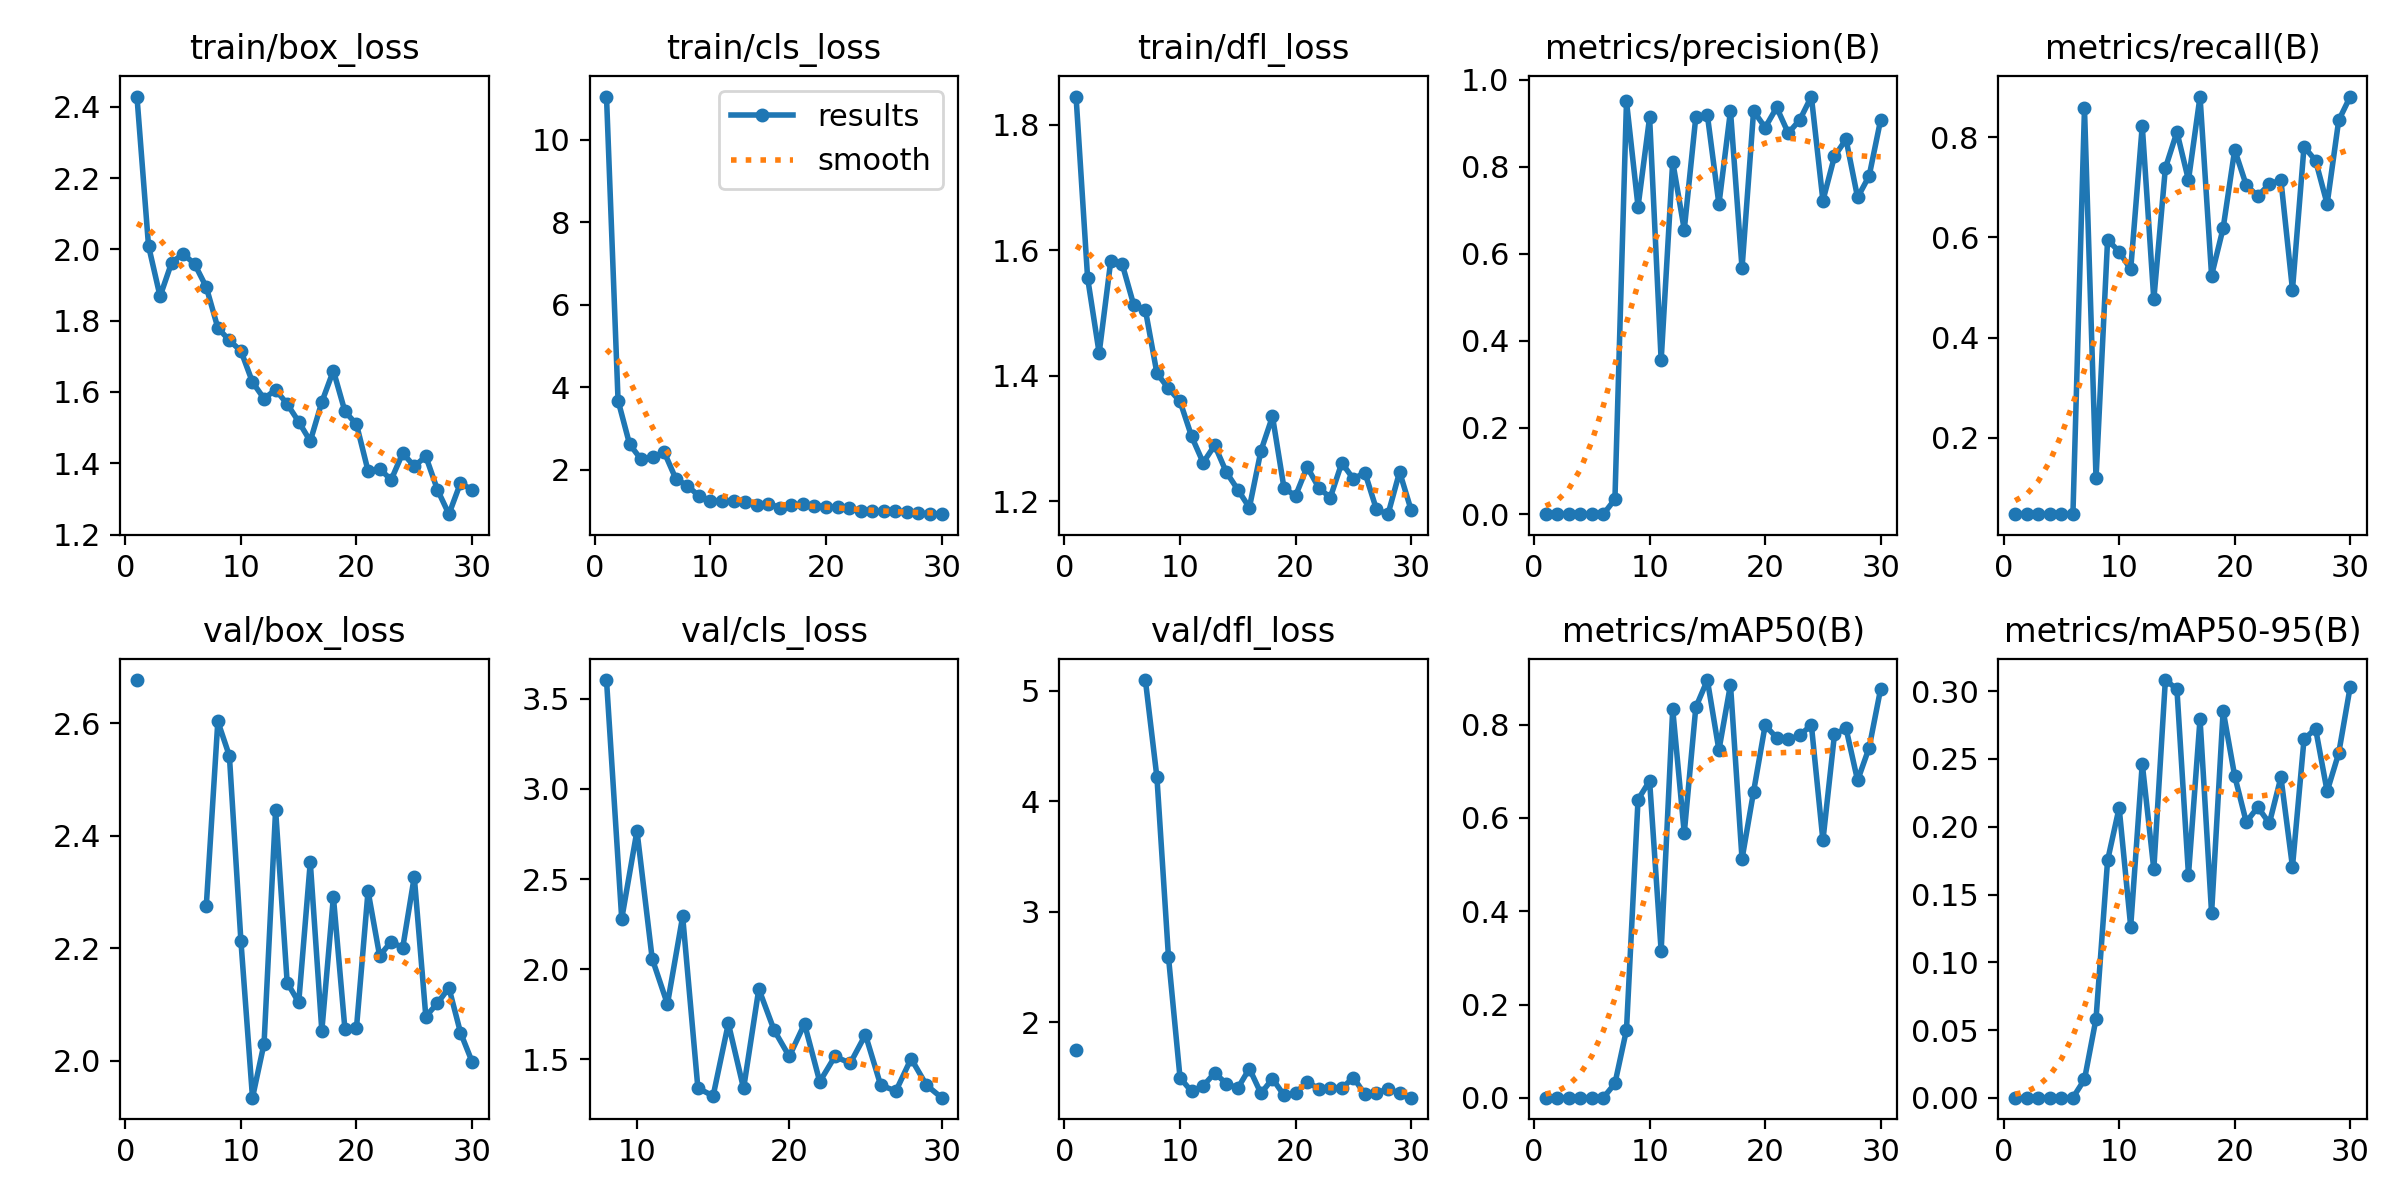

Data behind this chart, as committed beside it:
epoch, train/box_loss, train/cls_loss, train/dfl_loss, metrics/precision(B), metrics/recall(B), metrics/mAP50(B), metrics/mAP50-95(B), val/box_loss, val/cls_loss, val/dfl_loss, lr/pg0, lr/pg1, lr/pg2
1, 2.429, 11.05, 1.845, 0.0007, 0.04762, 0.00034, 0.00021, 2.677, inf, 1.744, 0.00058, 0.00058, 0.00058
2, 2.01, 3.676, 1.556, 0.0007, 0.04762, 0.00034, 0.00021, nan, nan, nan, 0.001141, 0.001141, 0.001141
3, 1.868, 2.615, 1.436, 0.0007, 0.04762, 0.00034, 0.00021, nan, nan, nan, 0.001662, 0.001662, 0.001662
4, 1.963, 2.246, 1.582, 0.0007, 0.04762, 0.00034, 0.00021, nan, nan, nan, 0.001802, 0.001802, 0.001802
5, 1.988, 2.303, 1.577, 0.0007, 0.04762, 0.00034, 0.00021, nan, nan, nan, 0.001802, 0.001802, 0.001802
6, 1.958, 2.419, 1.512, 0.0007, 0.04762, 0.00034, 0.00021, nan, nan, nan, 0.001736, 0.001736, 0.001736
7, 1.894, 1.776, 1.505, 0.03506, 0.8571, 0.03078, 0.01363, 2.275, inf, 5.096, 0.00167, 0.00167, 0.00167
8, 1.78, 1.609, 1.404, 0.9505, 0.1191, 0.1457, 0.05847, 2.603, 3.604, 4.214, 0.001604, 0.001604, 0.001604
9, 1.745, 1.359, 1.38, 0.7084, 0.5952, 0.6391, 0.1752, 2.542, 2.28, 2.587, 0.001538, 0.001538, 0.001538
10, 1.715, 1.245, 1.359, 0.9135, 0.5714, 0.6792, 0.214, 2.212, 2.768, 1.495, 0.001472, 0.001472, 0.001472
11, 1.627, 1.236, 1.303, 0.3544, 0.5361, 0.3148, 0.1264, 1.934, 2.059, 1.371, 0.001406, 0.001406, 0.001406
12, 1.581, 1.235, 1.261, 0.812, 0.8226, 0.8329, 0.2466, 2.03, 1.807, 1.421, 0.00134, 0.00134, 0.00134
13, 1.606, 1.213, 1.289, 0.6553, 0.4762, 0.5672, 0.1686, 2.446, 2.293, 1.539, 0.001274, 0.001274, 0.001274
14, 1.566, 1.152, 1.246, 0.9148, 0.7381, 0.8369, 0.3082, 2.139, 1.341, 1.443, 0.001208, 0.001208, 0.001208
15, 1.516, 1.175, 1.218, 0.919, 0.8102, 0.8953, 0.3016, 2.103, 1.298, 1.401, 0.001142, 0.001142, 0.001142
16, 1.462, 1.077, 1.19, 0.7139, 0.7143, 0.7451, 0.1646, 2.353, 1.7, 1.579, 0.001076, 0.001076, 0.001076
17, 1.572, 1.132, 1.28, 0.9287, 0.881, 0.8855, 0.2794, 2.053, 1.339, 1.354, 0.00101, 0.00101, 0.00101
18, 1.66, 1.167, 1.335, 0.5666, 0.5238, 0.5118, 0.1364, 2.291, 1.891, 1.486, 0.000944, 0.000944, 0.000944
19, 1.545, 1.128, 1.22, 0.9285, 0.6183, 0.6562, 0.2856, 2.056, 1.663, 1.337, 0.000878, 0.000878, 0.000878
20, 1.509, 1.103, 1.209, 0.8905, 0.7745, 0.7982, 0.2374, 2.059, 1.517, 1.355, 0.000812, 0.000812, 0.000812
21, 1.379, 1.081, 1.254, 0.9366, 0.7042, 0.7715, 0.2035, 2.301, 1.698, 1.46, 0.000746, 0.000746, 0.000746
22, 1.384, 1.061, 1.222, 0.8775, 0.6824, 0.7679, 0.2145, 2.187, 1.377, 1.395, 0.00068, 0.00068, 0.00068
23, 1.354, 0.9915, 1.206, 0.9081, 0.7063, 0.7768, 0.2026, 2.211, 1.517, 1.407, 0.000614, 0.000614, 0.000614
24, 1.429, 0.9867, 1.261, 0.9617, 0.7143, 0.7991, 0.2365, 2.201, 1.479, 1.401, 0.000548, 0.000548, 0.000548
25, 1.392, 0.9847, 1.235, 0.7224, 0.4957, 0.5515, 0.1705, 2.327, 1.637, 1.496, 0.000482, 0.000482, 0.000482
26, 1.419, 0.9924, 1.245, 0.8241, 0.7809, 0.7789, 0.2645, 2.078, 1.357, 1.345, 0.000416, 0.000416, 0.000416
27, 1.326, 0.9644, 1.187, 0.8635, 0.7532, 0.7919, 0.2724, 2.102, 1.325, 1.359, 0.00035, 0.00035, 0.00035
28, 1.257, 0.942, 1.179, 0.7294, 0.6667, 0.6801, 0.2261, 2.129, 1.505, 1.394, 0.000284, 0.000284, 0.000284
29, 1.345, 0.9305, 1.247, 0.779, 0.8333, 0.7504, 0.2542, 2.05, 1.358, 1.356, 0.000218, 0.000218, 0.000218
30, 1.325, 0.9177, 1.186, 0.9087, 0.881, 0.8769, 0.3034, 1.998, 1.288, 1.315, 0.000152, 0.000152, 0.000152
